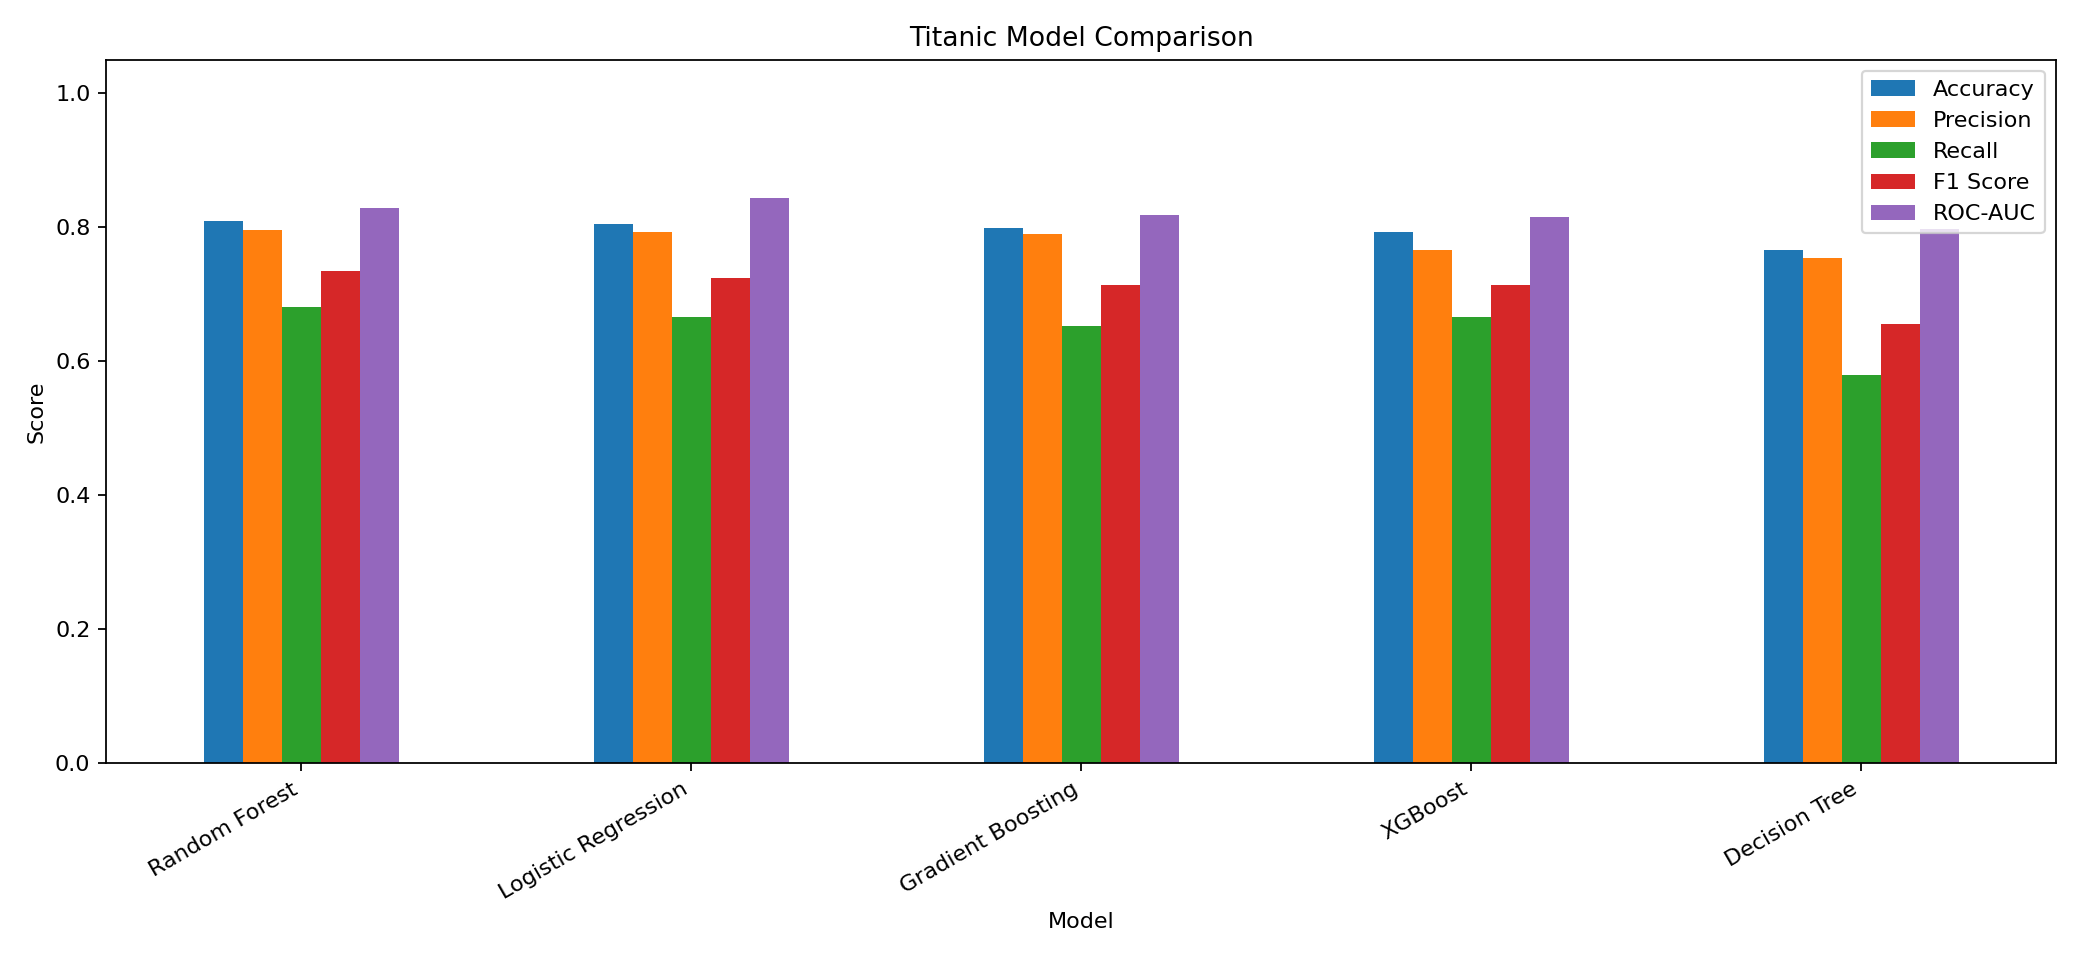

Values plotted in this chart, from the file beside it:
Model, Accuracy, Precision, Recall, F1 Score, ROC-AUC
Random Forest, 0.8101, 0.7966, 0.6812, 0.7344, 0.8287
Logistic Regression, 0.8045, 0.7931, 0.6667, 0.7244, 0.8437
Gradient Boosting, 0.7989, 0.7895, 0.6522, 0.7143, 0.8181
XGBoost, 0.7933, 0.7667, 0.6667, 0.7132, 0.8148
Decision Tree, 0.7654, 0.7547, 0.5797, 0.6557, 0.7971
